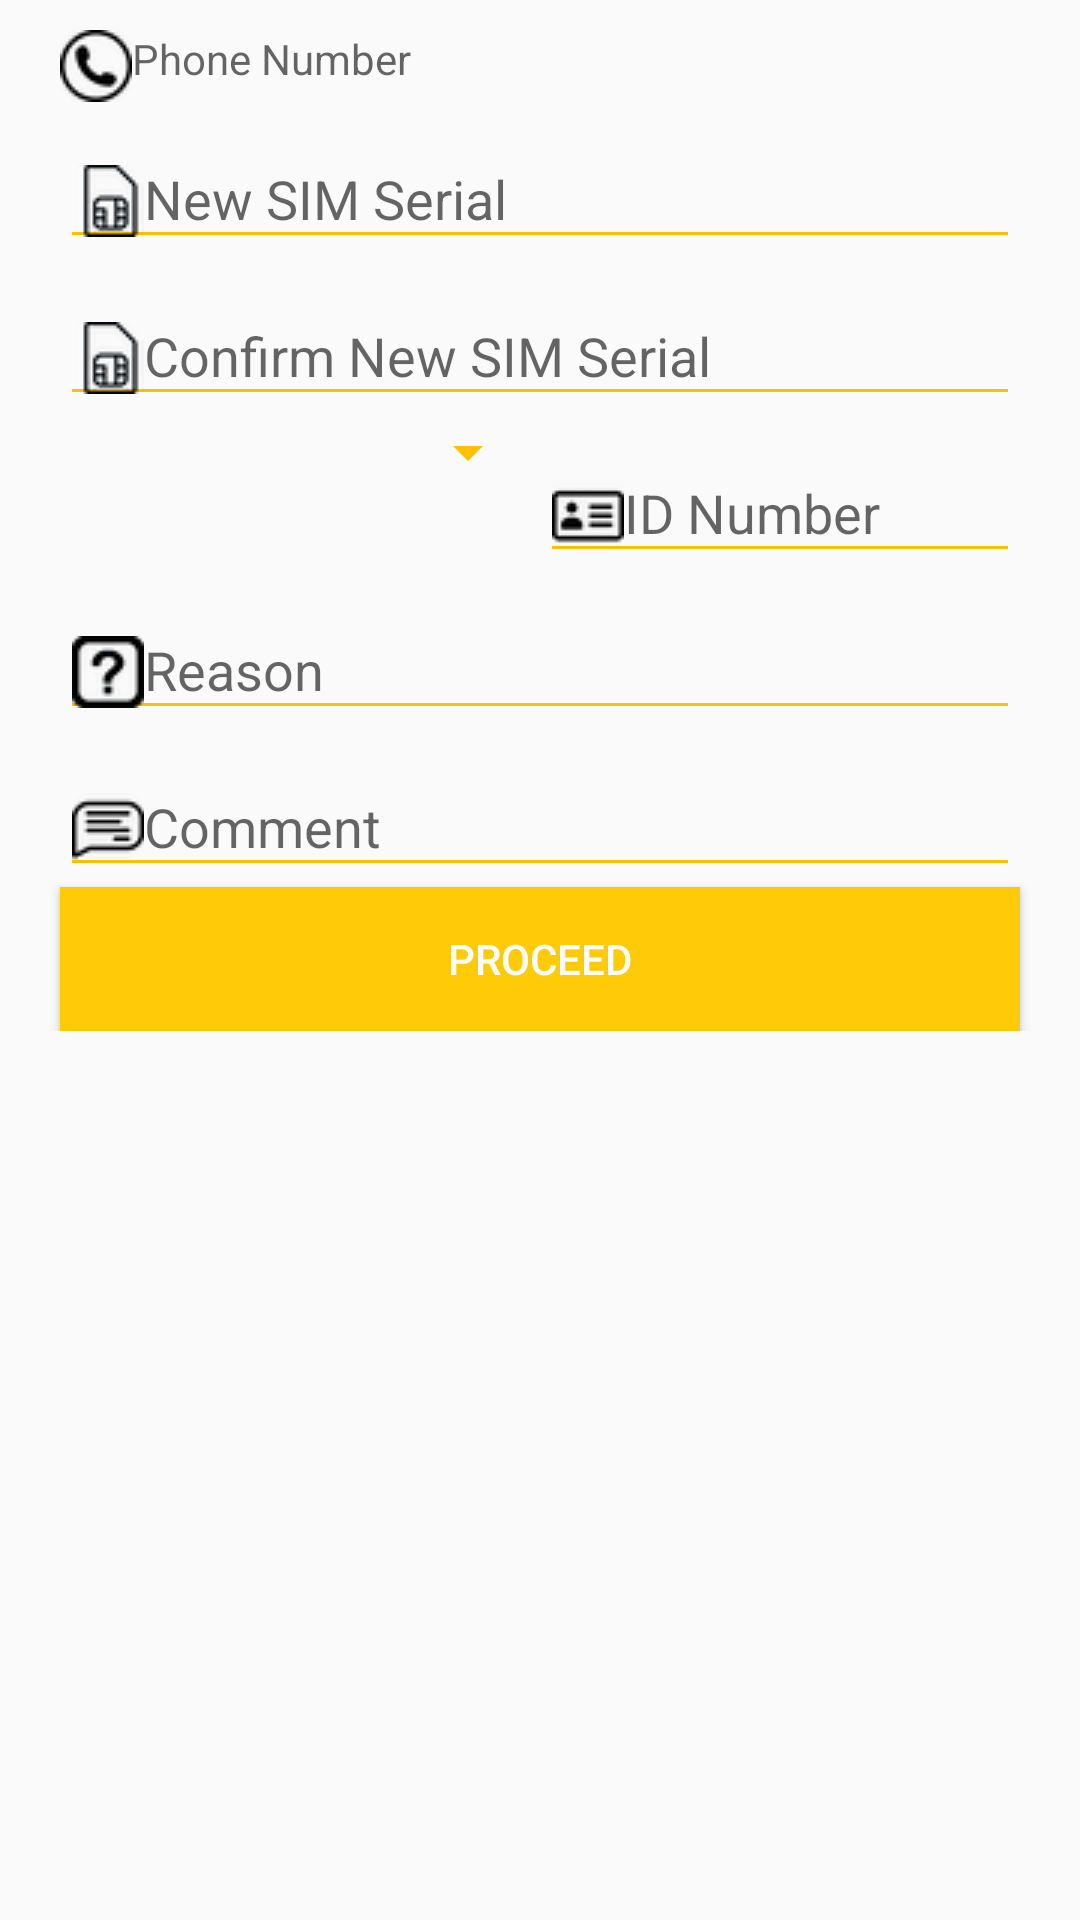

Here is an Android app screen rendered from its layout file. Give the layout XML and the strings, colors and styles it references.
<!-- AndroidManifest.xml: application theme AppTheme -->
<!-- res/layout/activity_sim_swap_request.xml -->
<?xml version="1.0" encoding="utf-8"?>
<ScrollView xmlns:android="http://schemas.android.com/apk/res/android"
    xmlns:app="http://schemas.android.com/apk/res-auto"
    xmlns:tools="http://schemas.android.com/tools"
    android:layout_width="match_parent"
    android:layout_height="match_parent"
    android:layout_margin="0dp"
    android:padding="0dp">

    <LinearLayout
        android:layout_width="match_parent"
        android:layout_height="match_parent"
        android:layout_marginTop="10dp"
        android:orientation="vertical"
        tools:context=".activities.SimSwapRequestActivity">

        <android.support.design.widget.TextInputLayout
            android:layout_width="match_parent"
            android:layout_height="wrap_content"
            android:layout_marginRight="20dp"
            android:paddingLeft="20dp">

            <TextView
                android:id="@+id/phone"
                android:layout_width="match_parent"
                android:layout_height="wrap_content"
                android:drawableLeft="@drawable/icon_label_phone_black_24p"
                android:hint="Phone Number"
                android:maxLength="10" />


        </android.support.design.widget.TextInputLayout>

        <android.support.design.widget.TextInputLayout
            android:layout_width="match_parent"
            android:layout_height="wrap_content"
            android:layout_marginRight="20dp"
            android:paddingLeft="20dp">

            <android.support.design.widget.TextInputEditText
                android:id="@+id/serialNumber"
                android:layout_width="match_parent"
                android:layout_height="wrap_content"
                android:drawableLeft="@drawable/icon_label_serial_number_black_24p"
                android:hint="New SIM Serial" />

        </android.support.design.widget.TextInputLayout>

        <android.support.design.widget.TextInputLayout
            android:layout_width="match_parent"
            android:layout_height="wrap_content"
            android:layout_marginRight="20dp"
            android:paddingLeft="20dp">

            <android.support.design.widget.TextInputEditText
                android:id="@+id/confirmSerialNumber"
                android:layout_width="match_parent"
                android:layout_height="wrap_content"
                android:drawableLeft="@drawable/icon_label_serial_number_black_24p"
                android:hint="Confirm New SIM Serial" />

        </android.support.design.widget.TextInputLayout>

        <LinearLayout
            android:layout_width="match_parent"
            android:layout_height="wrap_content"
            android:layout_marginRight="20dp"
            android:orientation="horizontal"
            android:paddingLeft="20dp">


            <Spinner
                android:id="@+id/idtype"
                android:layout_width="match_parent"
                android:layout_height="wrap_content"
                android:layout_weight="1"
                android:prompt="@string/app_name"
                android:spinnerMode="dialog" />

            <android.support.design.widget.TextInputLayout
                android:layout_width="match_parent"
                android:layout_height="wrap_content"
                android:layout_weight="1">

                <android.support.design.widget.TextInputEditText
                    android:id="@+id/idNumber"
                    android:layout_width="match_parent"
                    android:layout_height="wrap_content"
                    android:drawableLeft="@drawable/icon_label_id_type_black_24p"
                    android:hint="ID Number" />

            </android.support.design.widget.TextInputLayout>
        </LinearLayout>

        <android.support.design.widget.TextInputLayout
            android:id="@+id/swap_reason"
            android:layout_width="match_parent"
            android:layout_height="wrap_content"
            android:layout_marginRight="20dp"
            android:paddingLeft="20dp">

            <android.support.design.widget.TextInputEditText
                android:id="@+id/reason"
                android:layout_width="match_parent"
                android:layout_height="wrap_content"
                android:drawableLeft="@drawable/icon_label_reason_black_24p"
                android:hint="Reason" />


        </android.support.design.widget.TextInputLayout>

        <android.support.design.widget.TextInputLayout
            android:layout_width="match_parent"
            android:layout_height="wrap_content"
            android:layout_marginRight="20dp"
            android:paddingLeft="20dp">

            <android.support.design.widget.TextInputEditText
                android:id="@+id/comment"
                android:layout_width="match_parent"
                android:layout_height="wrap_content"
                android:drawableLeft="@drawable/icon_label_comments_black_24p"
                android:hint="Comment" />

        </android.support.design.widget.TextInputLayout>

        <Button
            android:id="@+id/proceed"
            android:layout_width="match_parent"
            android:layout_height="wrap_content"
            android:layout_marginLeft="20dp"
            android:layout_marginRight="20dp"
            android:background="@color/colorPrimary"
            android:text="PROCEED" />


    </LinearLayout>
</ScrollView>
<!-- resources referenced by this layout -->
<resources>
  <color name="colorPrimary">#ffcb09</color>
  <!-- drawable icon_label_comments_black_24p: png bitmap (drawable, 1136 bytes) -->
  <!-- drawable icon_label_id_type_black_24p: png bitmap (drawable, 1364 bytes) -->
  <!-- drawable icon_label_phone_black_24p: png bitmap (drawable, 1245 bytes) -->
  <!-- drawable icon_label_reason_black_24p: png bitmap (drawable, 1398 bytes) -->
  <!-- drawable icon_label_serial_number_black_24p: png bitmap (drawable, 1563 bytes) -->
  <string name="app_name">SIM Swap</string>
  <style name="AppTheme" parent="Theme.AppCompat.Light.DarkActionBar">
          
          <item name="colorPrimary">@color/colorPrimary</item>
          <item name="colorPrimaryDark">@color/colorPrimaryDark</item>
          <item name="colorAccent">@color/colorAccent</item>
          <item name="colorControlActivated">#ffc002</item>
  
          <item name="colorControlNormal">@color/colorPrimaryLight</item>
  
  
          <item name="android:buttonStyle">@style/ButtonColor</item>
          <item name="colorButtonNormal">@color/colorPrimary</item>
      </style>
  <color name="colorPrimaryDark">#ffcb03</color>
  <color name="colorAccent">#FFB300</color>
  <color name="colorPrimaryLight">#ffc002</color>
  <style name="ButtonColor" parent="@style/Widget.AppCompat.Button">
          <item name="android:textColor">@color/colorButtonText</item>
      </style>
  <color name="colorButtonText">#FFFFFF</color>
</resources>
